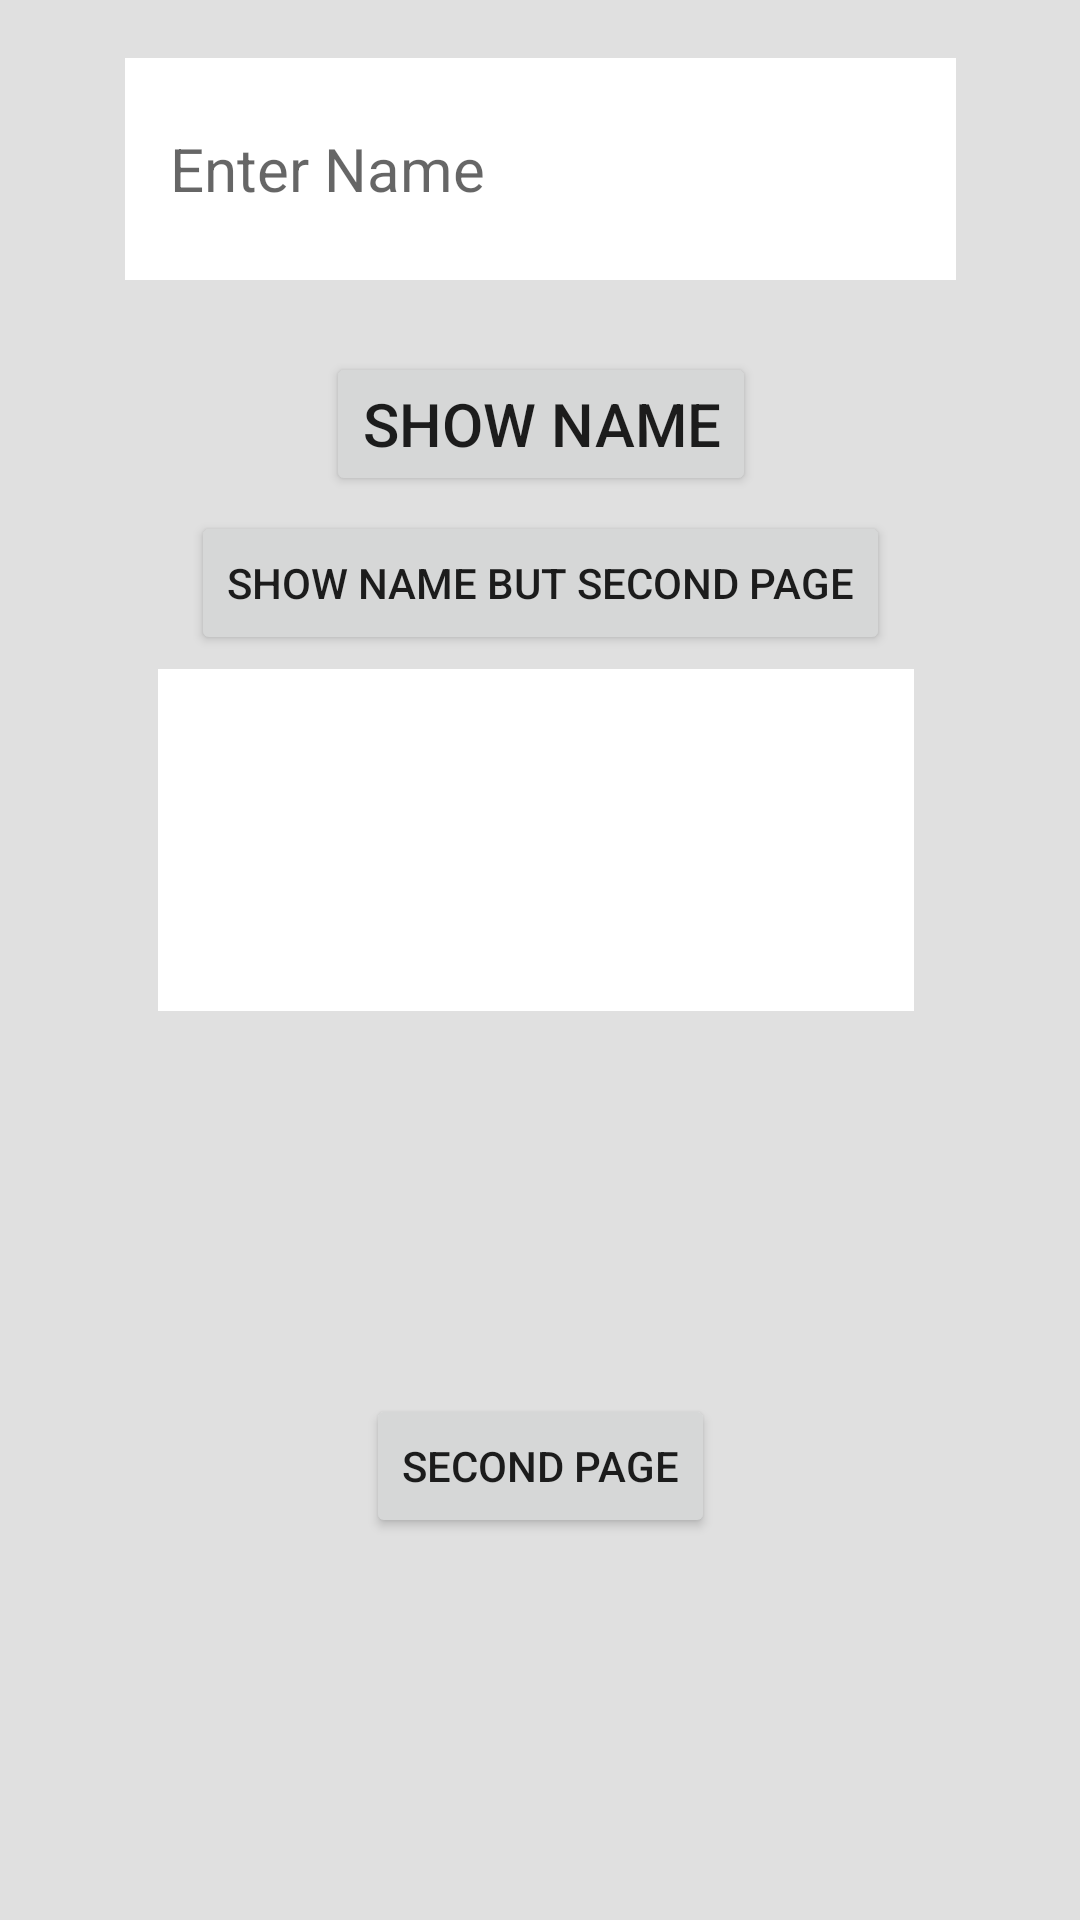

Write the Android layout XML for this screen, with the resource values it uses.
<!-- AndroidManifest.xml: application theme Theme.MyMobilApplication -->
<!-- res/layout/activity_main.xml -->
<?xml version="1.0" encoding="utf-8"?>
<androidx.constraintlayout.widget.ConstraintLayout xmlns:android="http://schemas.android.com/apk/res/android"
    xmlns:app="http://schemas.android.com/apk/res-auto"
    xmlns:tools="http://schemas.android.com/tools"
    android:layout_width="match_parent"
    android:layout_height="match_parent"
    android:background="@color/smoothBackground"
    tools:context=".MainActivity">

    <Button
        android:id="@+id/btnShowName"
        android:layout_width="wrap_content"
        android:layout_height="wrap_content"
        android:layout_marginTop="24dp"
        android:text="@string/buttonShowName"
        android:textSize="20sp"
        app:layout_constraintEnd_toEndOf="@+id/editTextEnterName"
        app:layout_constraintStart_toStartOf="@+id/editTextEnterName"
        app:layout_constraintTop_toBottomOf="@+id/editTextEnterName" />

    <EditText
        android:id="@+id/editTextEnterName"
        android:layout_width="277dp"
        android:layout_height="74dp"
        android:background="@color/white"
        android:ems="10"
        android:hint="@string/editText"
        android:inputType="textPersonName"
        android:minHeight="48dp"
        android:paddingStart="15dp"
        android:textSize="20sp"
        app:layout_constraintBottom_toBottomOf="parent"
        app:layout_constraintEnd_toEndOf="parent"
        app:layout_constraintStart_toStartOf="parent"
        app:layout_constraintTop_toTopOf="parent"
        app:layout_constraintVertical_bias="0.034" />

    <TextView
        android:id="@+id/tvShowName"
        android:layout_width="252dp"
        android:layout_height="114dp"
        android:background="@color/white"
        android:padding="25dp"
        android:textAlignment="center"
        android:textSize="34sp"
        app:layout_constraintBottom_toBottomOf="parent"
        app:layout_constraintEnd_toEndOf="@+id/btnShowName"
        app:layout_constraintHorizontal_bias="0.518"
        app:layout_constraintStart_toStartOf="@+id/btnShowName"
        app:layout_constraintTop_toBottomOf="@+id/btnShowName"
        app:layout_constraintVertical_bias="0.16" />

    <Button
        android:id="@+id/btnSecondPage"
        android:layout_width="wrap_content"
        android:layout_height="wrap_content"
        android:text="@string/second_page"
        app:layout_constraintBottom_toBottomOf="parent"
        app:layout_constraintEnd_toEndOf="parent"
        app:layout_constraintStart_toStartOf="parent"
        app:layout_constraintTop_toBottomOf="@+id/tvShowName" />

    <Button
        android:id="@+id/btnShowNameButSecondPage"
        android:layout_width="wrap_content"
        android:layout_height="wrap_content"
        android:text="@string/show_name_but_second_page"
        app:layout_constraintBottom_toTopOf="@+id/tvShowName"
        app:layout_constraintEnd_toEndOf="parent"
        app:layout_constraintStart_toStartOf="parent"
        app:layout_constraintTop_toBottomOf="@+id/btnShowName" />

</androidx.constraintlayout.widget.ConstraintLayout>
<!-- resources referenced by this layout -->
<resources>
  <color name="smoothBackground">#e0e0e0</color>
  <color name="white">#FFFFFFFF</color>
  <string name="buttonShowName">Show Name</string>
  <string name="editText">Enter Name</string>
  <string name="second_page">Second Page</string>
  <string name="show_name_but_second_page">Show Name But Second Page</string>
  <style name="Theme.MyMobilApplication" parent="Theme.MaterialComponents.DayNight.DarkActionBar">
          
          <item name="colorPrimary">@color/purple_500</item>
          <item name="colorPrimaryVariant">@color/purple_700</item>
          <item name="colorOnPrimary">@color/white</item>
          
          <item name="colorSecondary">@color/teal_200</item>
          <item name="colorSecondaryVariant">@color/teal_700</item>
          <item name="colorOnSecondary">@color/black</item>
          
          <item name="android:statusBarColor">?attr/colorPrimaryVariant</item>
          
      </style>
  <color name="purple_500">#FF6200EE</color>
  <color name="purple_700">#FF3700B3</color>
  <color name="teal_200">#FF03DAC5</color>
  <color name="teal_700">#FF018786</color>
  <color name="black">#FF000000</color>
</resources>
